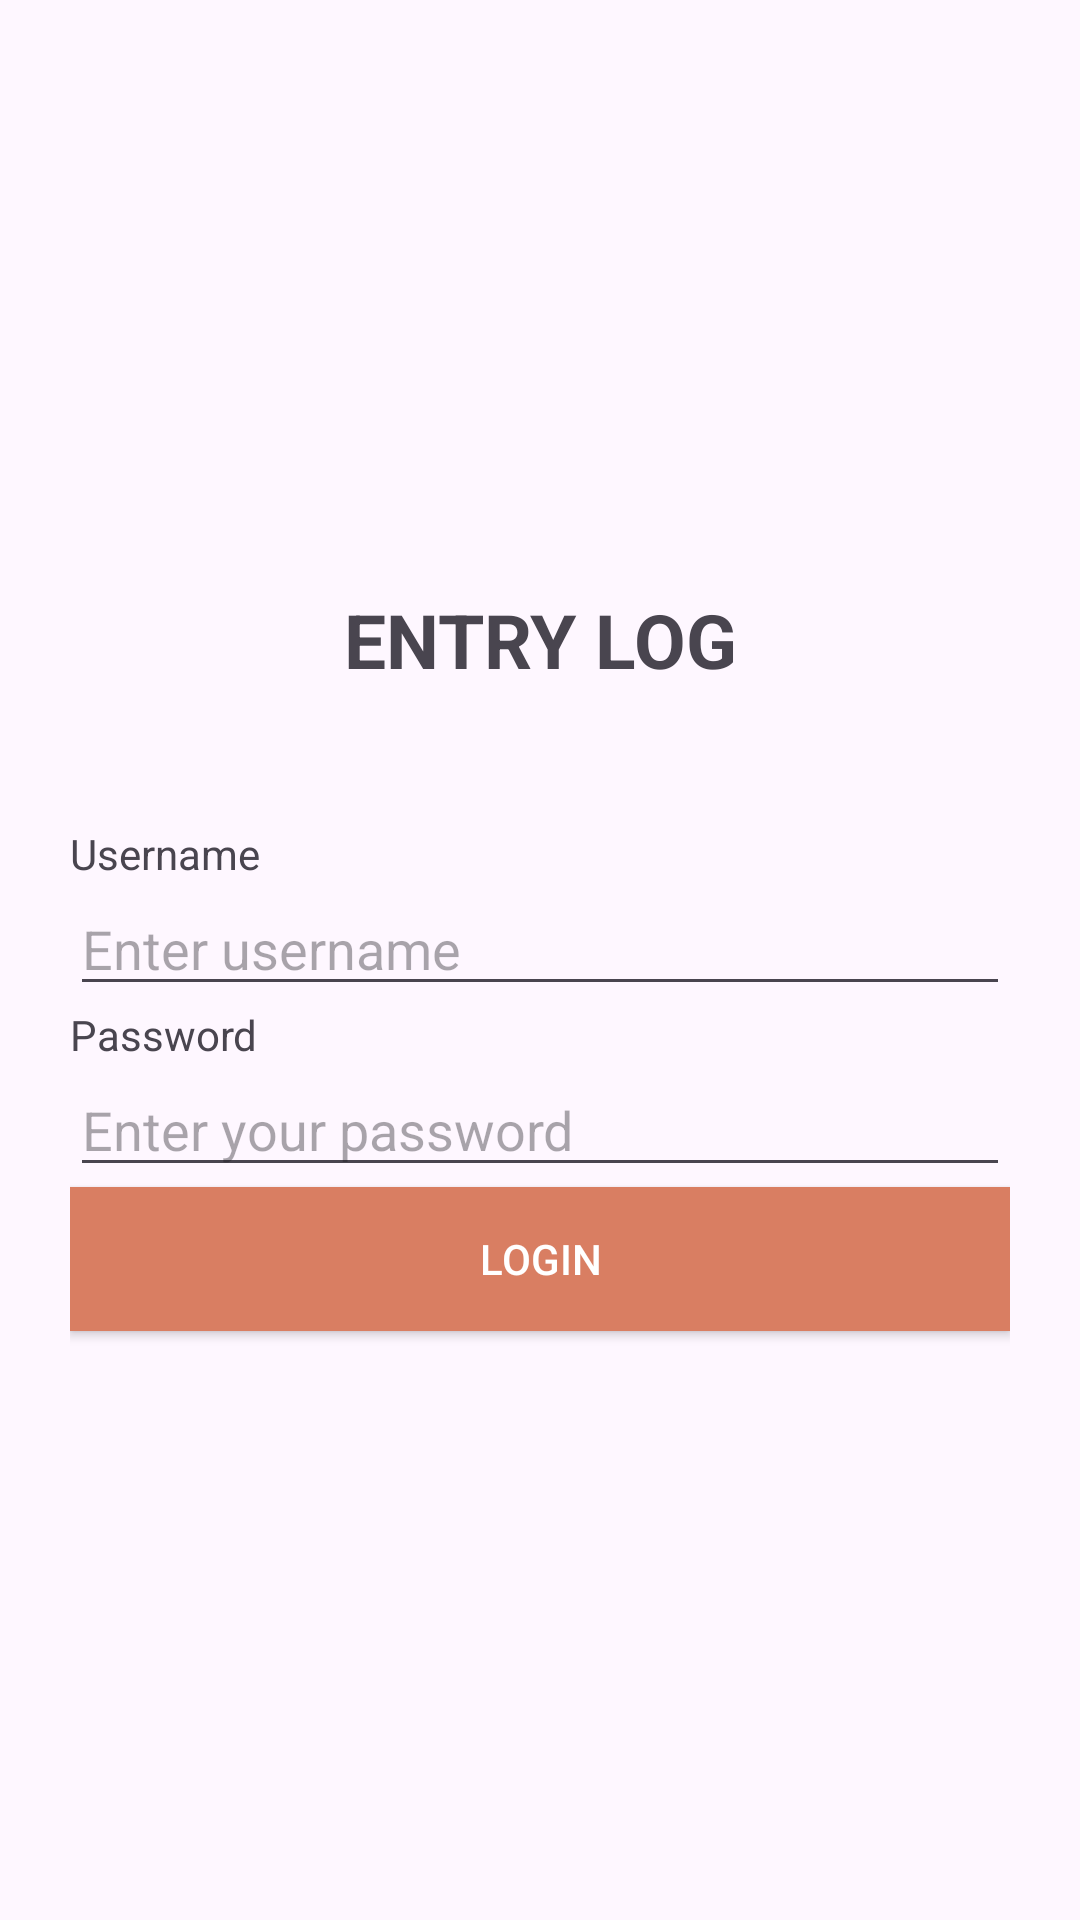

The Android layout XML behind this screen, and the referenced resources:
<!-- AndroidManifest.xml: application theme Theme.ENTRYEXITLOG -->
<!-- res/layout/activity_main.xml -->
<LinearLayout android:layout_width="match_parent"
    android:layout_height="match_parent"
    android:orientation="vertical"
    android:gravity="center"
    android:padding="70px"
    xmlns:android="http://schemas.android.com/apk/res/android">
    <TextView
        android:layout_width="match_parent"
        android:textSize="25dp"
        android:layout_marginBottom="45dp"
        android:textStyle="bold"
        android:layout_height="wrap_content"
        android:textAlignment="center"
        android:text="ENTRY LOG"/>

    <TextView
        android:layout_width="match_parent"
        android:layout_height="wrap_content"
        android:text="Username"/>
    <EditText
        android:id="@+id/ed1"
        android:layout_width="match_parent"
        android:layout_height="wrap_content"
        android:hint="Enter username"/>

    <TextView
        android:layout_width="match_parent"
        android:layout_height="wrap_content"
        android:text="Password"/>
    <EditText
        android:id="@+id/ed2"
        android:layout_width="match_parent"
        android:layout_height="wrap_content"
        android:hint="Enter your password"/>

    <androidx.appcompat.widget.AppCompatButton
        android:background="#D97E62"
        android:textColor="@color/white"
        android:id="@+id/bt1"
        android:layout_width="match_parent"
        android:layout_height="wrap_content"
        android:text="LOGIN"/>
</LinearLayout>
<!-- resources referenced by this layout -->
<resources>
  <color name="white">#FFFFFFFF</color>
  <style name="Theme.ENTRYEXITLOG" parent="Base.Theme.ENTRYEXITLOG" />
  <style name="Base.Theme.ENTRYEXITLOG" parent="Theme.Material3.DayNight.NoActionBar">
          
          
      </style>
</resources>
